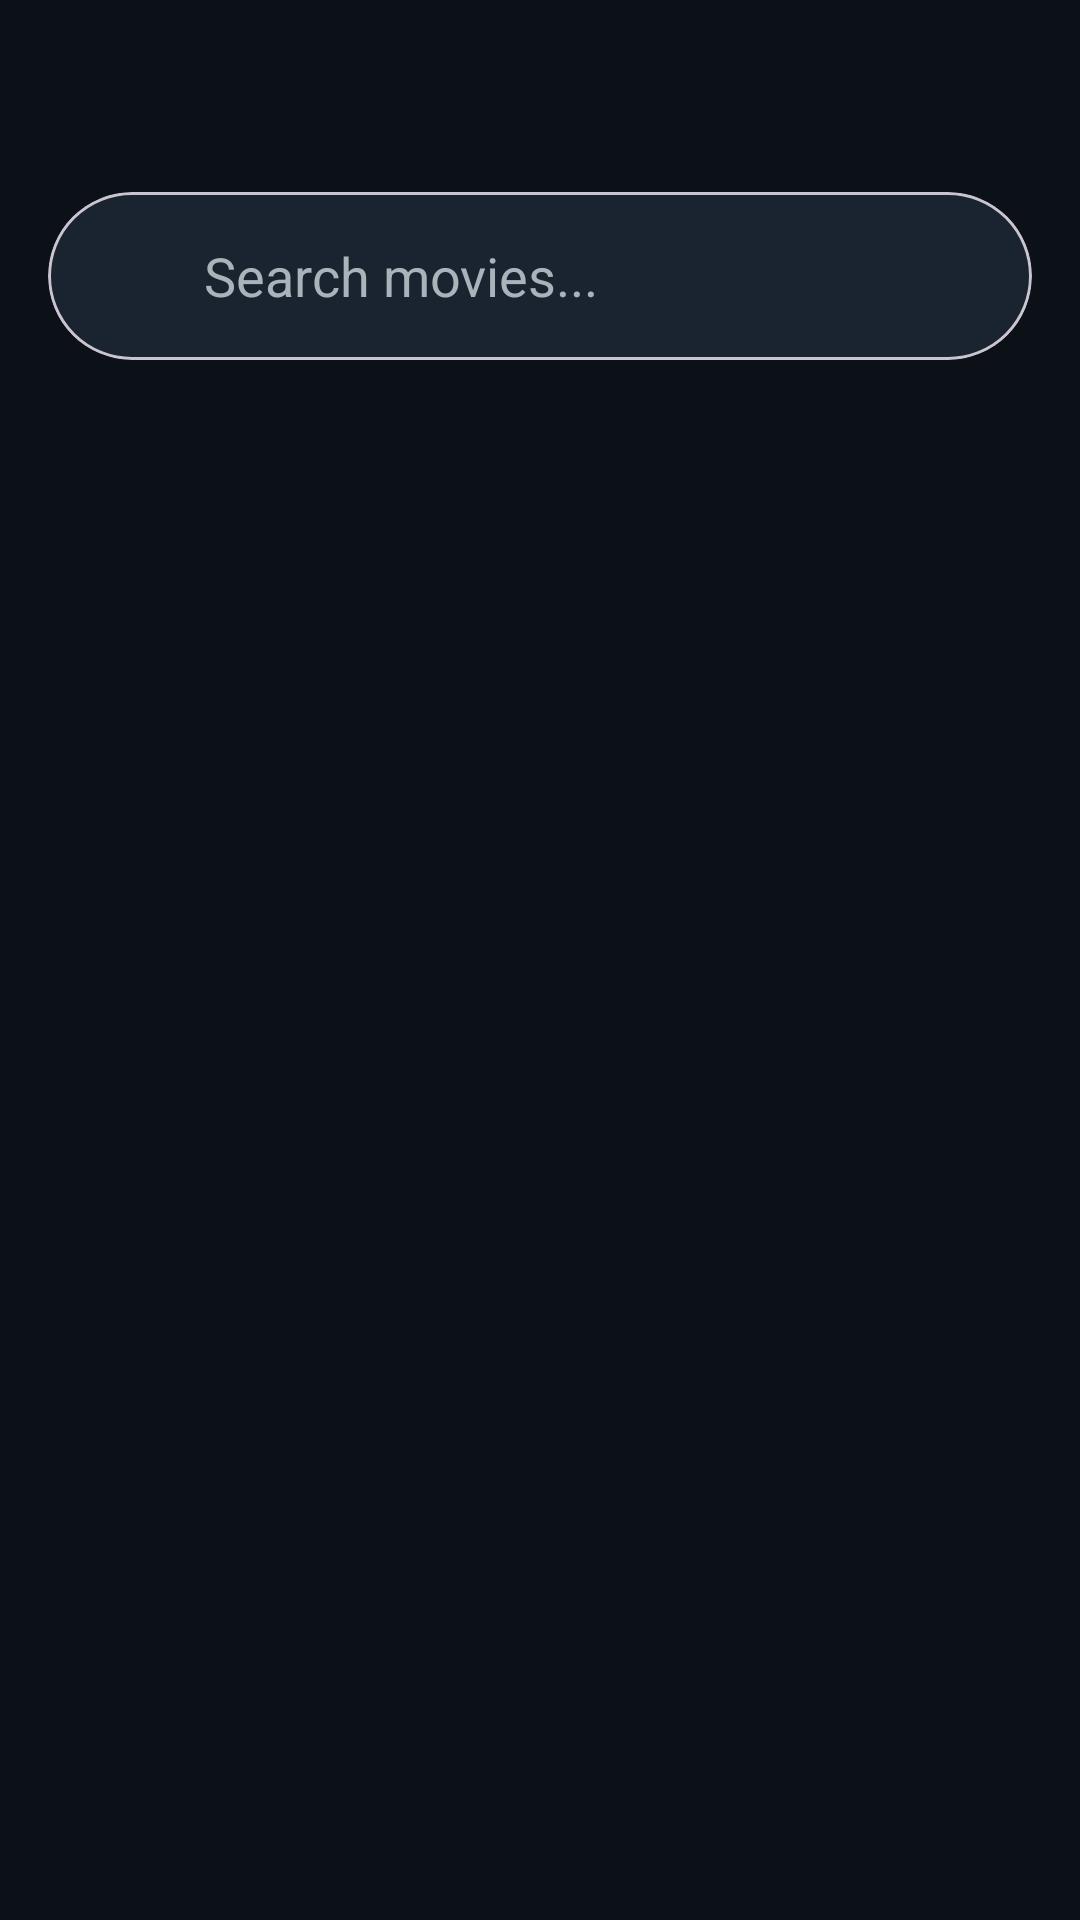

Reconstruct the res/layout file that produces this screen, plus the resources it refers to.
<!-- AndroidManifest.xml: application theme Theme.Cinephile -->
<!-- res/layout/fragment_search.xml -->
<?xml version="1.0" encoding="utf-8"?>
<androidx.coordinatorlayout.widget.CoordinatorLayout xmlns:android="http://schemas.android.com/apk/res/android"
    xmlns:app="http://schemas.android.com/apk/res-auto"
    xmlns:tools="http://schemas.android.com/tools"
    android:layout_width="match_parent"
    android:layout_height="match_parent"
    android:background="@color/md_theme_dark_background"
    tools:context=".ui.search.SearchFragment">

    <androidx.constraintlayout.widget.ConstraintLayout
        android:layout_width="match_parent"
        android:layout_height="match_parent">

        
        <com.google.android.material.card.MaterialCardView
            android:id="@+id/offline_banner"
            android:layout_width="0dp"
            android:layout_height="wrap_content"
            android:layout_marginStart="8dp"
            android:layout_marginTop="64dp"
            android:layout_marginEnd="8dp"
            android:visibility="gone"
            app:cardBackgroundColor="@color/md_theme_dark_secondaryContainer"
            app:layout_constraintEnd_toEndOf="parent"
            app:layout_constraintStart_toStartOf="parent"
            app:layout_constraintTop_toTopOf="parent">

            <TextView
                android:id="@+id/offline_text"
                android:layout_width="match_parent"
                android:layout_height="wrap_content"
                android:padding="12dp"
                android:text="@string/results_from_cache"
                android:textColor="@color/md_theme_dark_onSecondaryContainer"
                android:textStyle="bold" />
        </com.google.android.material.card.MaterialCardView>

        <com.google.android.material.card.MaterialCardView
            android:id="@+id/card_search_input"
            android:layout_width="0dp"
            android:layout_height="56dp"
            android:layout_marginStart="16dp"
            android:layout_marginTop="64dp"
            android:layout_marginEnd="16dp"
            app:cardCornerRadius="28dp"
            app:cardElevation="0dp"
            app:cardBackgroundColor="@color/md_theme_dark_surfaceVariant"
            app:layout_constraintEnd_toEndOf="parent"
            app:layout_constraintStart_toStartOf="parent"
            app:layout_constraintTop_toBottomOf="@id/offline_banner"
            app:layout_constraintTop_toTopOf="parent"
            app:layout_goneMarginTop="64dp">

            <LinearLayout
                android:layout_width="match_parent"
                android:layout_height="match_parent"
                android:gravity="center_vertical"
                android:orientation="horizontal"
                android:paddingStart="20dp"
                android:paddingEnd="20dp">

                <ImageView
                    android:layout_width="20dp"
                    android:layout_height="20dp"
                    android:src="@drawable/ic_search"
                    android:tint="@color/text_secondary"
                    tools:ignore="ContentDescription" />

                <com.google.android.material.textfield.TextInputEditText
                    android:id="@+id/edit_text_title"
                    android:layout_width="0dp"
                    android:layout_height="wrap_content"
                    android:layout_weight="1"
                    android:layout_marginStart="12dp"
                    android:background="@android:color/transparent"
                    android:hint="@string/search_hint"
                    android:textColorHint="@color/text_secondary"
                    android:textColor="@color/text_primary"
                    android:inputType="text"
                    android:imeOptions="actionSearch" />
            </LinearLayout>
        </com.google.android.material.card.MaterialCardView>

        
        <HorizontalScrollView
            android:id="@+id/scroll_view_filters"
            android:layout_width="0dp"
            android:layout_height="wrap_content"
            android:layout_marginTop="12dp"
            android:layout_marginStart="8dp"
            app:layout_constraintTop_toBottomOf="@id/card_search_input"
            app:layout_constraintStart_toStartOf="parent"
            app:layout_constraintEnd_toEndOf="parent">
            
            <com.google.android.material.chip.ChipGroup
                android:id="@+id/chip_group_filters"
                android:layout_width="wrap_content"
                android:layout_height="wrap_content"
                app:singleSelection="true" />
        </HorizontalScrollView>

        <com.google.android.material.chip.Chip
            android:id="@+id/chip_active_genre"
            style="@style/Widget.Material3.Chip.Assist"
            android:layout_width="wrap_content"
            android:layout_height="wrap_content"
            android:layout_marginStart="16dp"
            android:layout_marginTop="8dp"
            android:layout_marginBottom="4dp"
            android:textColor="@color/md_theme_dark_onSecondaryContainer"
            android:visibility="gone"
            app:chipBackgroundColor="@color/md_theme_dark_secondaryContainer"
            app:closeIconVisible="true"
            app:closeIconTint="@color/md_theme_dark_onSecondaryContainer"
            app:layout_constraintStart_toStartOf="parent"
            app:layout_constraintTop_toBottomOf="@id/scroll_view_filters"
            tools:text="Action" />

        <androidx.recyclerview.widget.RecyclerView
            android:id="@+id/recycler_results"
            android:layout_width="0dp"
            android:layout_height="0dp"
            android:clipToPadding="false"
            android:padding="8dp"
            app:layout_constraintBottom_toBottomOf="parent"
            app:layout_constraintEnd_toEndOf="parent"
            app:layout_constraintStart_toStartOf="parent"
            app:layout_constraintTop_toBottomOf="@id/chip_active_genre"
            tools:listitem="@layout/item_search_movie" />

        
        <ProgressBar
            android:id="@+id/progress_loading"
            android:layout_width="wrap_content"
            android:layout_height="wrap_content"
            android:visibility="gone"
            app:layout_constraintBottom_toBottomOf="parent"
            app:layout_constraintEnd_toEndOf="parent"
            app:layout_constraintStart_toStartOf="parent"
            app:layout_constraintTop_toBottomOf="@id/chip_active_genre" />

        
        <TextView
            android:id="@+id/text_empty"
            android:layout_width="wrap_content"
            android:layout_height="wrap_content"
            android:text="@string/no_results"
            android:textSize="16sp"
            android:textColor="@color/text_primary"
            android:visibility="gone"
            app:layout_constraintBottom_toBottomOf="parent"
            app:layout_constraintEnd_toEndOf="parent"
            app:layout_constraintStart_toStartOf="parent"
            app:layout_constraintTop_toBottomOf="@id/chip_active_genre" />

        
        <com.google.android.material.card.MaterialCardView
            android:id="@+id/error_card"
            android:layout_width="0dp"
            android:layout_height="wrap_content"
            android:layout_marginStart="16dp"
            android:layout_marginEnd="16dp"
            android:visibility="gone"
            app:cardBackgroundColor="@color/md_theme_dark_errorContainer"
            app:layout_constraintBottom_toBottomOf="parent"
            app:layout_constraintEnd_toEndOf="parent"
            app:layout_constraintStart_toStartOf="parent"
            app:layout_constraintTop_toBottomOf="@id/chip_active_genre">

            <LinearLayout
                android:layout_width="match_parent"
                android:layout_height="wrap_content"
                android:orientation="vertical"
                android:padding="16dp">

                <TextView
                    android:id="@+id/text_error"
                    android:layout_width="match_parent"
                    android:layout_height="wrap_content"
                    android:text="@string/error_loading"
                    android:textColor="@color/md_theme_dark_onErrorContainer"
                    android:textStyle="bold" />

                <com.google.android.material.button.MaterialButton
                    android:id="@+id/button_retry"
                    android:layout_width="wrap_content"
                    android:layout_height="wrap_content"
                    android:layout_marginTop="8dp"
                    android:text="@string/retry"
                    style="@style/Widget.Material3.Button.TonalButton" />
            </LinearLayout>
        </com.google.android.material.card.MaterialCardView>

    </androidx.constraintlayout.widget.ConstraintLayout>

</androidx.coordinatorlayout.widget.CoordinatorLayout>
<!-- res/layout/item_search_movie.xml (included above) -->
<?xml version="1.0" encoding="utf-8"?>
<androidx.constraintlayout.widget.ConstraintLayout xmlns:android="http://schemas.android.com/apk/res/android"
    xmlns:app="http://schemas.android.com/apk/res-auto"
    xmlns:tools="http://schemas.android.com/tools"
    android:layout_width="match_parent"
    android:layout_height="wrap_content"
    android:padding="8dp">

    <ImageView
        android:id="@+id/image_poster"
        android:layout_width="0dp"
        android:layout_height="0dp"
        android:scaleType="centerCrop"
        android:clipToOutline="true"
        android:background="@drawable/poster_rounded_bg"
        android:contentDescription="@string/movie_poster"
        app:layout_constraintDimensionRatio="2:3"
        app:layout_constraintTop_toTopOf="parent"
        app:layout_constraintStart_toStartOf="parent"
        app:layout_constraintEnd_toEndOf="parent"
        tools:src="@mipmap/ic_launcher" />

    <TextView
        android:id="@+id/text_badge"
        android:layout_width="wrap_content"
        android:layout_height="wrap_content"
        android:paddingStart="8dp"
        android:paddingEnd="8dp"
        android:paddingTop="4dp"
        android:paddingBottom="4dp"
        android:textColor="@color/white"
        android:textSize="14sp"
        android:textStyle="bold"
        android:background="@drawable/rating_badge_bg"
        app:layout_constraintEnd_toEndOf="@id/image_poster"
        app:layout_constraintTop_toTopOf="@id/image_poster"
        android:layout_marginEnd="8dp"
        android:layout_marginTop="8dp"
        tools:text="8.1" />

    <TextView
        android:id="@+id/text_title"
        android:layout_width="0dp"
        android:layout_height="wrap_content"
        android:textColor="@color/text_primary"
        android:textSize="16sp"
        android:textStyle="bold"
        android:ellipsize="end"
        android:maxLines="2"
        android:gravity="center"
        app:layout_constraintStart_toStartOf="parent"
        app:layout_constraintEnd_toEndOf="parent"
        app:layout_constraintTop_toBottomOf="@id/image_poster"
        android:layout_marginTop="8dp"
        tools:text="Дом Дракона" />

    <TextView
        android:id="@+id/text_subtitle"
        android:layout_width="0dp"
        android:layout_height="wrap_content"
        android:textColor="@color/text_secondary"
        android:textSize="14sp"
        android:gravity="center"
        app:layout_constraintStart_toStartOf="parent"
        app:layout_constraintEnd_toEndOf="parent"
        app:layout_constraintTop_toBottomOf="@id/text_title"
        android:layout_marginTop="4dp"
        android:layout_marginBottom="4dp"
        tools:text="Фэнтези, боевик" />

</androidx.constraintlayout.widget.ConstraintLayout>
<!-- resources referenced by this layout -->
<resources>
  <color name="md_theme_dark_background">#0B1117</color>
  <color name="md_theme_dark_errorContainer">#930006</color>
  <color name="md_theme_dark_onErrorContainer">#FFDAD4</color>
  <color name="md_theme_dark_onSecondaryContainer">#DAE2FF</color>
  <color name="md_theme_dark_secondaryContainer">#273A58</color>
  <color name="md_theme_dark_surfaceVariant">#1A2430</color>
  <color name="text_primary">#DCE1E6</color>
  <color name="text_secondary">#AAB2BA</color>
  <color name="white">#FFFFFFFF</color>
  <!-- drawable poster_rounded_bg (drawable) -->
  <?xml version="1.0" encoding="utf-8"?>
  <shape xmlns:android="http://schemas.android.com/apk/res/android">
      <solid android:color="@color/md_theme_dark_surfaceVariant" />
      <corners android:radius="12dp" />
  </shape>
  <!-- drawable rating_badge_bg (drawable) -->
  <?xml version="1.0" encoding="utf-8"?>
  <shape xmlns:android="http://schemas.android.com/apk/res/android">
      <solid android:color="#4CAF50" />
      <corners android:radius="4dp" />
  </shape>
  <string name="error_loading">Error loading results</string>
  <string name="movie_poster">Movie poster</string>
  <string name="no_results">No results found</string>
  <string name="results_from_cache">Results from cache</string>
  <string name="retry">Retry</string>
  <string name="search_hint">Search movies...</string>
  <style name="Theme.Cinephile" parent="Base.Theme.Cinephile" />
  <color name="md_theme_dark_primary">#4DA3FF</color>
  <color name="md_theme_dark_onPrimary">#001C37</color>
  <color name="md_theme_dark_primaryContainer">#00315F</color>
  <color name="md_theme_dark_onPrimaryContainer">#D4E3FF</color>
  <color name="md_theme_dark_secondary">#B0C6FF</color>
  <color name="md_theme_dark_onSecondary">#11253F</color>
  <color name="md_theme_dark_surface">#0E141B</color>
  <color name="md_theme_dark_onSurface">#C9CED3</color>
  <color name="md_theme_dark_onSurfaceVariant">#AAB2BA</color>
  <color name="md_theme_dark_outline">#45505B</color>
  <style name="Shape.Rounded.Medium" parent="ShapeAppearance.Material3.Corner.Medium" />
  <style name="Shape.Rounded.Large" parent="ShapeAppearance.Material3.Corner.Large" />
  <style name="Shape.Rounded.XLarge" parent="ShapeAppearance.Material3.Corner.ExtraLarge" />
  <style name="Widget.Cinephile.PopupMenu" parent="Widget.Material3.PopupMenu">
          <item name="android:popupBackground">@color/md_theme_dark_surface</item>
          <item name="android:textColor">@color/white</item>
      </style>
  <style name="TextAppearance.Cinephile.PopupMenu" parent="TextAppearance.Material3.BodyLarge">
          <item name="android:textColor">@color/white</item>
      </style>
  <style name="Widget.Cinephile.Button.White" parent="Widget.Material3.Button">
          <item name="backgroundTint">@color/white</item>
          <item name="android:textColor">@color/black</item>
          <item name="iconTint">@color/black</item>
      </style>
  <style name="Widget.Cinephile.Button.White.Tonal" parent="Widget.Material3.Button.TonalButton">
          <item name="backgroundTint">@color/white</item>
          <item name="android:textColor">@color/black</item>
          <item name="iconTint">@color/black</item>
      </style>
  <color name="black">#FF000000</color>
</resources>
